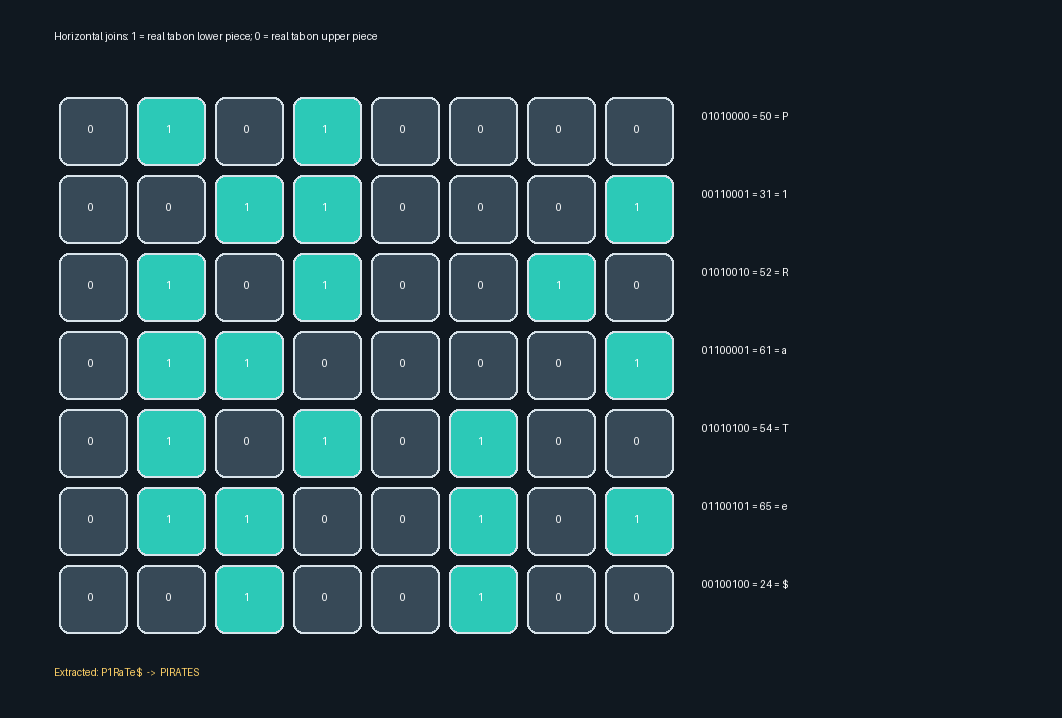

Source data for this figure (header and first rows):
boundary_y	meaning	bits_left_to_right	decimal	hex	character
0	1=real tab on lower piece; 0=real tab on…	01010000	80	50	P
1	1=real tab on lower piece; 0=real tab on…	00110001	49	31	1
2	1=real tab on lower piece; 0=real tab on…	01010010	82	52	R
3	1=real tab on lower piece; 0=real tab on…	01100001	97	61	a
4	1=real tab on lower piece; 0=real tab on…	01010100	84	54	T
5	1=real tab on lower piece; 0=real tab on…	01100101	101	65	e
6	1=real tab on lower piece; 0=real tab on…	00100100	36	24	$
